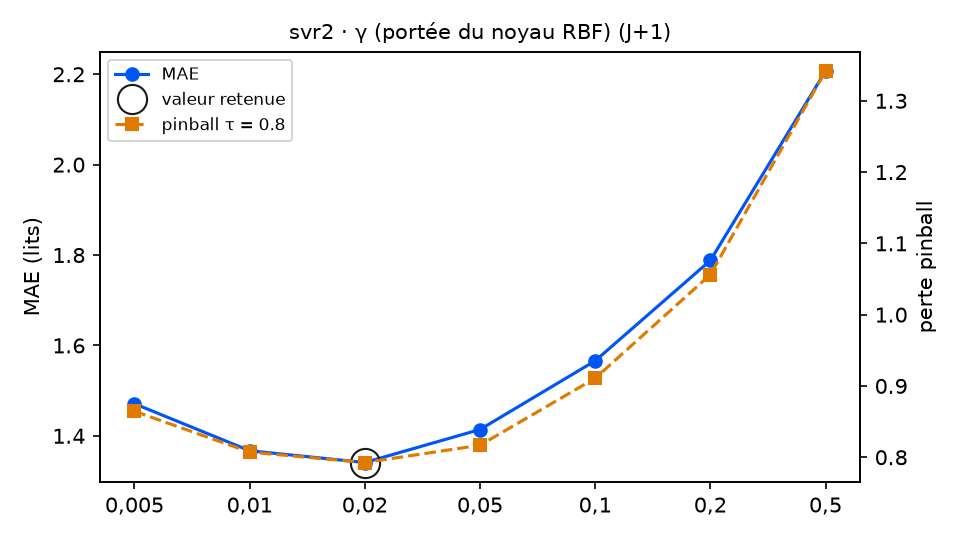

Values plotted in this chart, from the file beside it:
variante; MAE; RMSE; biais; pinball τ=0.8; temps (s); DM p (pinball τ=0.8); p Holm; DM p (MAE); vs choix retenu
gamma = 0,005; 1.471; 1.818; -0.431; 0.8645; 1.0; 0.0001; 0.0003; 0.0; moins bon
gamma = 0,01; 1.367; 1.721; -0.412; 0.8072; 1.6; 0.1295; 0.259; 0.1152; équivalent
gamma = 0,02 (retenu); 1.341; 1.708; -0.406; 0.7926; 1.8; ; ; ; — choix retenu
gamma = 0,05; 1.414; 1.783; -0.366; 0.8168; 1.8; 0.1524; 0.259; 0.0191; équivalent
gamma = 0,1; 1.566; 1.977; -0.425; 0.9108; 1.4; 0.0; 0.0; 0.0; moins bon
gamma = 0,2; 1.788; 2.24; -0.541; 1.056; 1.5; 0.0; 0.0; 0.0; moins bon
gamma = 0,5; 2.207; 2.68; -0.793; 1.342; 1.1; 0.0; 0.0; 0.0; moins bon
